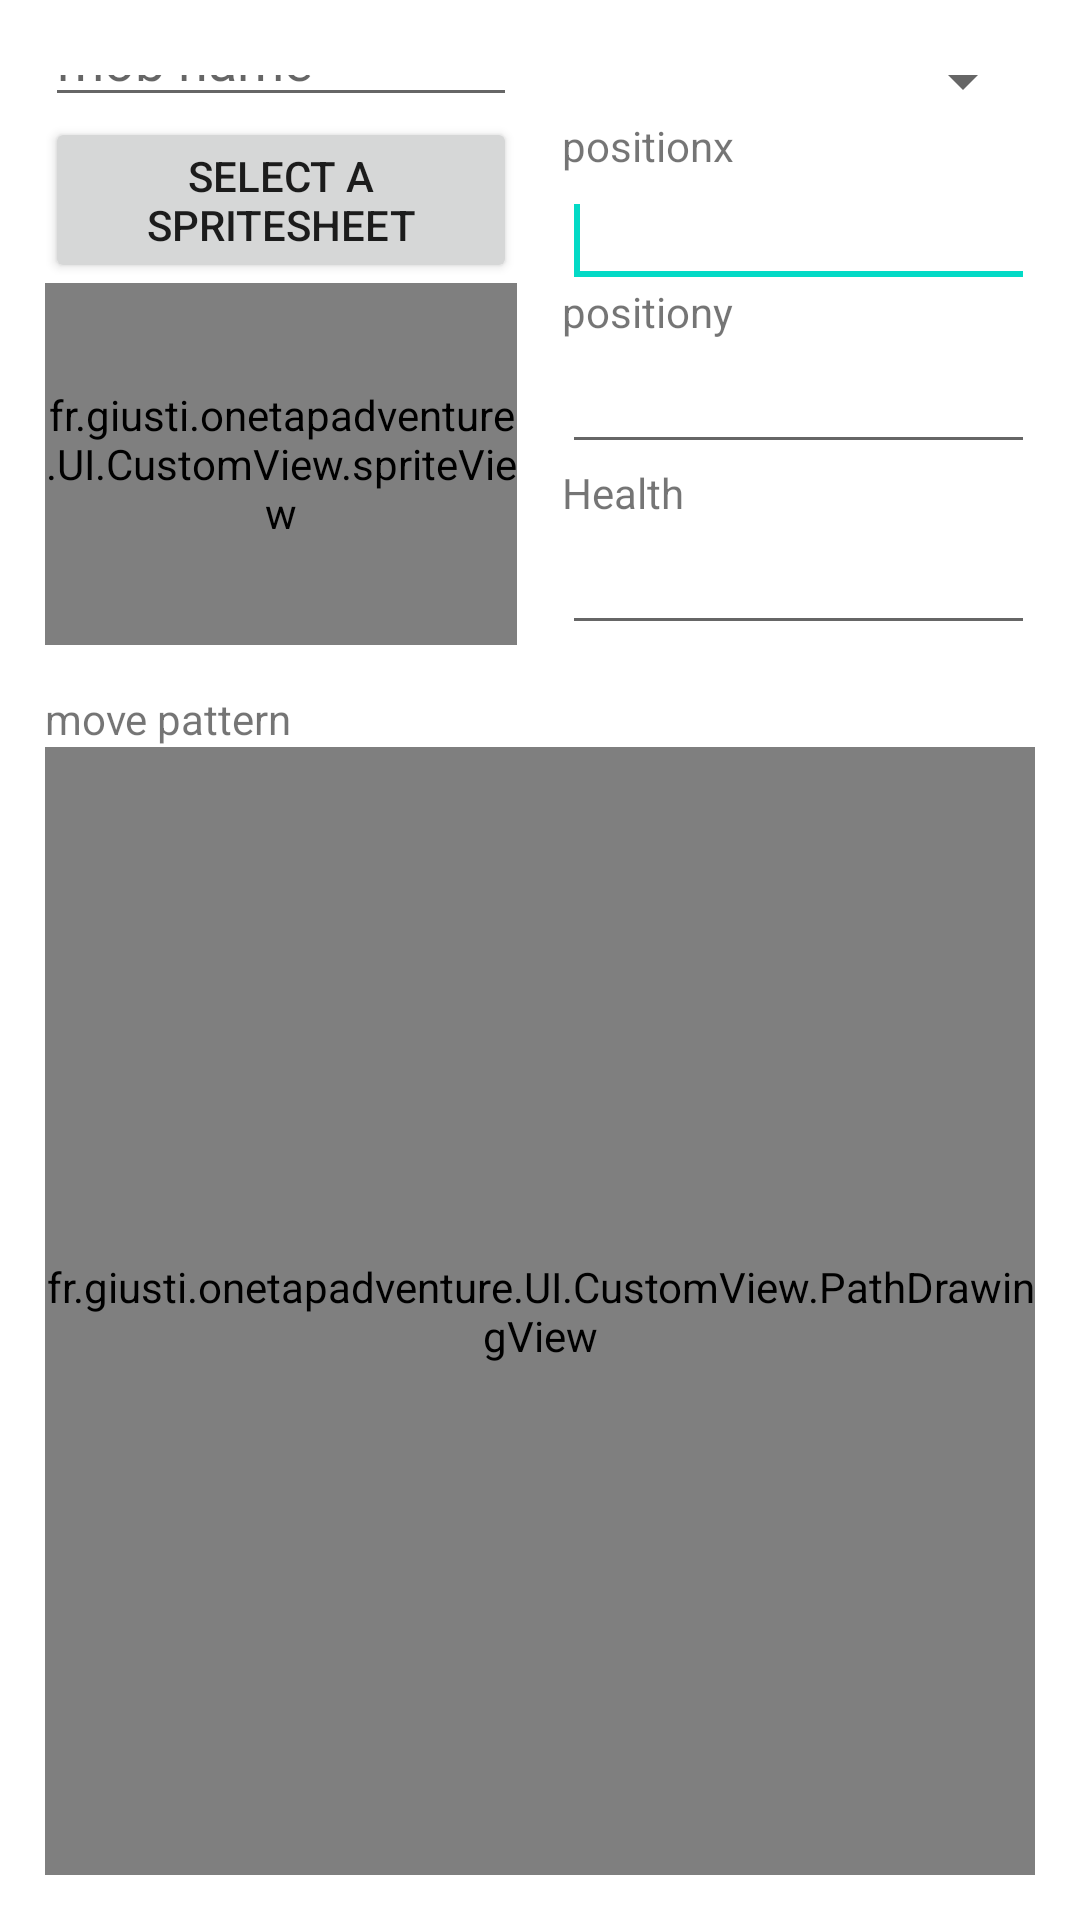

Android layout source for this screen:
<!-- AndroidManifest.xml: fallback theme Theme.MaterialComponents.DayNight.NoActionBar -->
<!-- res/layout/mob_creation_activity.xml -->
<?xml version="1.0" encoding="utf-8"?>
<RelativeLayout xmlns:android="http://schemas.android.com/apk/res/android"
    android:layout_width="match_parent"
    android:layout_height="match_parent"
    android:padding="15dp">



    <EditText
        android:id="@+id/mca_nameEdit"
        android:layout_width="wrap_content"
        android:layout_height="wrap_content"
        android:layout_alignParentTop="true"
        android:layout_alignParentLeft="true"
        android:hint="mob name"
        android:layout_toLeftOf="@+id/mca_marginCenter"
        android:ems="10"
        android:layout_above="@+id/mca_skinSelectionButton" />
    <Spinner
        android:id="@+id/mca_speMoveSpinner"
        android:layout_alignParentRight="true"
        android:layout_toRightOf="@+id/mca_marginCenter"
        android:layout_width="wrap_content"
        android:layout_height="wrap_content"/>

    <View
        android:id="@+id/mca_marginCenter"
        android:layout_width="15dp"
        android:layout_height="wrap_content"
        android:layout_above="@+id/mca_positionxEdit"
        android:layout_below="@+id/mca_speMoveSpinner"
        android:layout_centerHorizontal="true" />

    <Button
        android:id="@+id/mca_skinSelectionButton"
        android:layout_width="wrap_content"
        android:layout_height="wrap_content"
        android:layout_alignParentLeft="true"
        android:layout_below="@+id/mca_speMoveSpinner"
        android:layout_toLeftOf="@+id/mca_marginCenter"
        android:text="select a spriteSheet" />

    <fr.giusti.onetapadventure.UI.CustomView.spriteView
        android:id="@+id/mca_mobSkinImage"
        android:layout_width="match_parent"
        android:layout_height="64dp"
        android:layout_alignBottom="@+id/mca_healthEdit"
        android:layout_alignTop="@+id/positionyText"
        android:layout_toLeftOf="@+id/mca_marginCenter"
        android:background="@drawable/background_sprite_view"
        android:scaleType="centerInside"
        android:src="@android:drawable/ic_menu_help" />

    <TextView
        android:id="@+id/positionxText"
        android:layout_width="wrap_content"
        android:layout_height="wrap_content"
        android:layout_alignParentRight="true"
        android:layout_below="@+id/mca_speMoveSpinner"
        android:layout_toRightOf="@+id/mca_marginCenter"
        android:text="positionx" />

    <EditText
        android:id="@+id/mca_positionxEdit"
        android:layout_width="wrap_content"
        android:layout_height="wrap_content"
        android:layout_below="@+id/positionxText"
        android:layout_toRightOf="@+id/mca_marginCenter"
        android:ems="10"
        android:inputType="number">

        <requestFocus />
    </EditText>

    <TextView
        android:id="@+id/positionyText"
        android:layout_width="wrap_content"
        android:layout_height="wrap_content"
        android:layout_below="@+id/mca_skinSelectionButton"
        android:layout_toRightOf="@+id/mca_marginCenter"
        android:text="positiony" />

    <EditText
        android:id="@+id/mca_positionyEdit"
        android:layout_width="wrap_content"
        android:layout_height="wrap_content"
        android:layout_alignLeft="@+id/positionyText"
        android:layout_alignParentRight="true"
        android:layout_below="@+id/positionyText"
        android:ems="10"
        android:inputType="number" />

    <TextView
        android:id="@+id/mca_healthText"
        android:layout_width="wrap_content"
        android:layout_height="wrap_content"
        android:layout_below="@+id/mca_positionyEdit"
        android:layout_toRightOf="@+id/mca_marginCenter"
        android:text="Health" />

    <EditText
        android:id="@+id/mca_healthEdit"
        android:layout_width="wrap_content"
        android:layout_height="wrap_content"
        android:layout_toRightOf="@+id/mca_marginCenter"
        android:layout_alignParentRight="true"
        android:layout_below="@+id/mca_healthText"
        android:ems="10"
        android:inputType="number" />

    <fr.giusti.onetapadventure.UI.CustomView.PathDrawingView
        android:id="@+id/mca_mobPatternSurface"
        android:layout_width="wrap_content"
        android:layout_height="wrap_content"
        android:layout_alignLeft="@+id/mca_mobSkinImage"
        android:layout_alignParentBottom="true"
        android:layout_alignRight="@+id/mca_positionyEdit"
        android:layout_below="@+id/mobPatternText" />

    <TextView
        android:id="@+id/mobPatternText"
        android:layout_width="wrap_content"
        android:layout_height="wrap_content"
        android:layout_alignLeft="@+id/mca_mobSkinImage"
        android:layout_below="@+id/mca_mobSkinImage"
        android:layout_marginTop="15dp"
        android:text="move pattern" />


</RelativeLayout>
<!-- resources referenced by this layout -->
<resources>
  <!-- drawable background_sprite_view: png bitmap (drawable-nodpi, 2475 bytes) -->
</resources>
